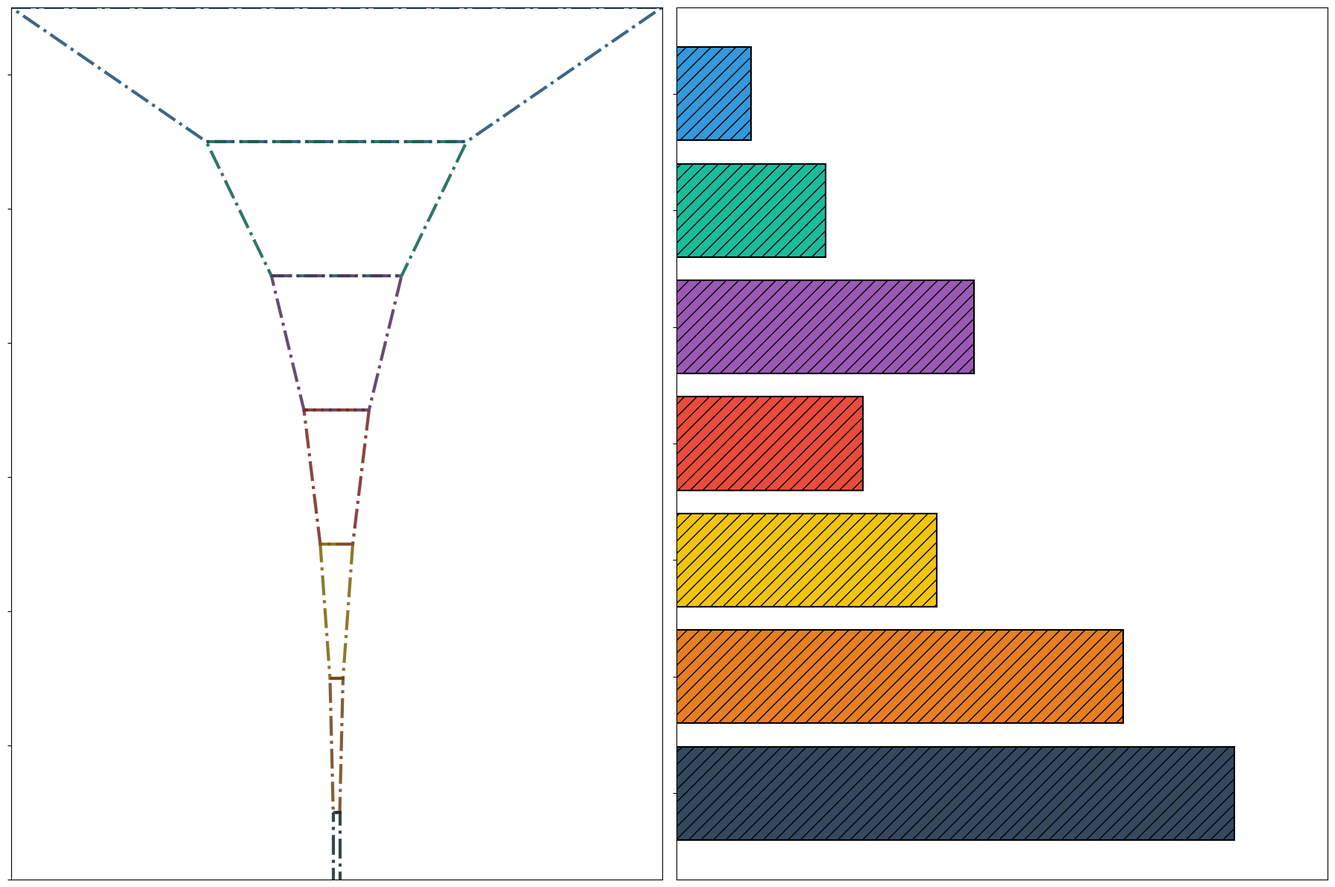

Reproduce this figure in Python.
import matplotlib
import matplotlib.pyplot as plt
import matplotlib.patches as patches

# Stages and Data
stages = ["Idea & Pitching", "Team Building", "Product Development", "Early Trials", "Market Penetration", "Series A Funding", "Scaling"]
startup_counts = [1000, 400, 200, 100, 50, 20, 10]
average_durations = [4, 8, 16, 10, 14, 24, 30]

widths = [count / max(startup_counts) for count in startup_counts]
colors = ['#3498db', '#1abc9c', '#9b59b6', '#e74c3c', '#f1c40f', '#e67e22', '#34495e']

polygon_points = []
for i, width in enumerate(widths):
    bottom_width = width if i == len(widths) - 1 else widths[i + 1]
    top_left = ((1 - width) / 2, i)
    top_right = ((1 + width) / 2, i)
    bottom_left = ((1 - bottom_width) / 2, i + 1)
    bottom_right = ((1 + bottom_width) / 2, i + 1)
    polygon_points.append([top_left, top_right, bottom_right, bottom_left])

fig, (ax1, ax2) = plt.subplots(1, 2, figsize=(18, 12))
plt.subplots_adjust(wspace=0.4)

# Left subplot: Startup Progression Funnel
for i, (points, color) in enumerate(zip(polygon_points, colors)):
    edge_color = tuple(map(lambda x: x * 0.5, matplotlib.colors.to_rgba(color)[:3])) + (1,)
    funnel_polygon = patches.Polygon(points, closed=True, facecolor='none', edgecolor=edge_color, linewidth=3, linestyle='-.', alpha=0.85)
    ax1.add_patch(funnel_polygon)

ax1.set_yticks([i + 0.5 for i in range(len(stages))])
ax1.set_yticklabels(['']*len(stages))
ax1.invert_yaxis()
ax1.set_xticks([])
ax1.set_xlim(0, 1)

# Right subplot: Horizontal Bar Chart
ax2.barh(stages, average_durations, color=colors, edgecolor='black', hatch='//', linestyle='-', linewidth=1.5)
ax2.set_yticklabels(['']*len(stages))
ax2.set_xticks([])
ax2.set_xlim(0, max(average_durations) + 5)
ax2.invert_yaxis()
ax2.grid(axis='x', linestyle='-.', alpha=0.9)

plt.tight_layout()
plt.show()
